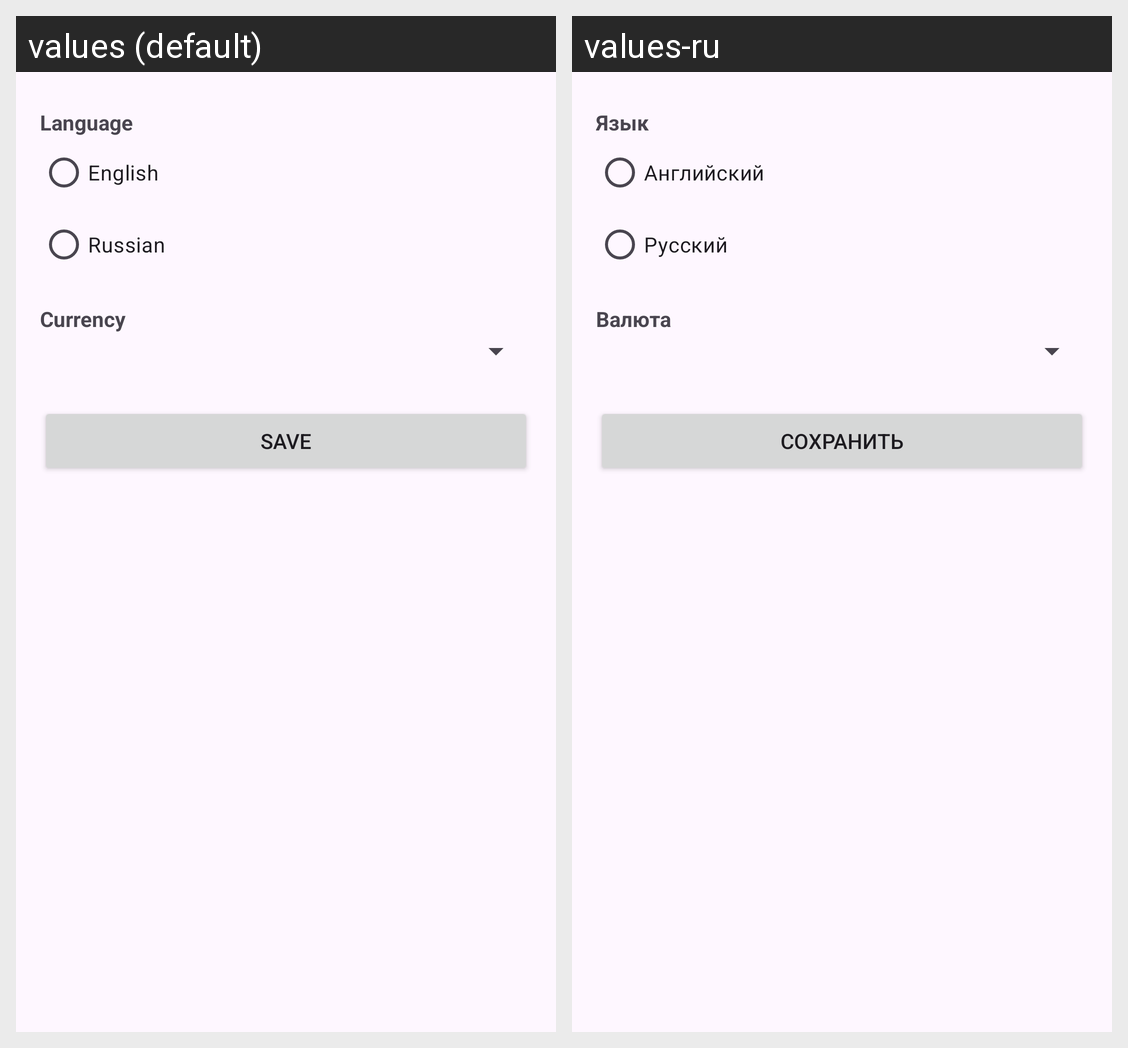

The Android screen above is rendered under two locales of the same app. Produce the string resources it draws, with the default and per-locale values.
Android screen res/layout/activity_settings.xml rendered under 2 locales, left to right: values (default), values-ru. Device: Nexus 5 (rendered at 1080×1920; each locale shown at half size, 540×960, under a caption strip naming it); theme Theme.ExpenseTracker.
Strings drawn on this screen, with the default value and each locale's value (text and hints the layout hard-codes, and strings that could not be matched under every locale, appear in the picture but are not listed):

language
  values: Language
  values-ru: Язык

english
  values: English
  values-ru: Английский

russian
  values: Russian
  values-ru: Русский

currency
  values: Currency
  values-ru: Валюта

save
  values: Save
  values-ru: Сохранить
